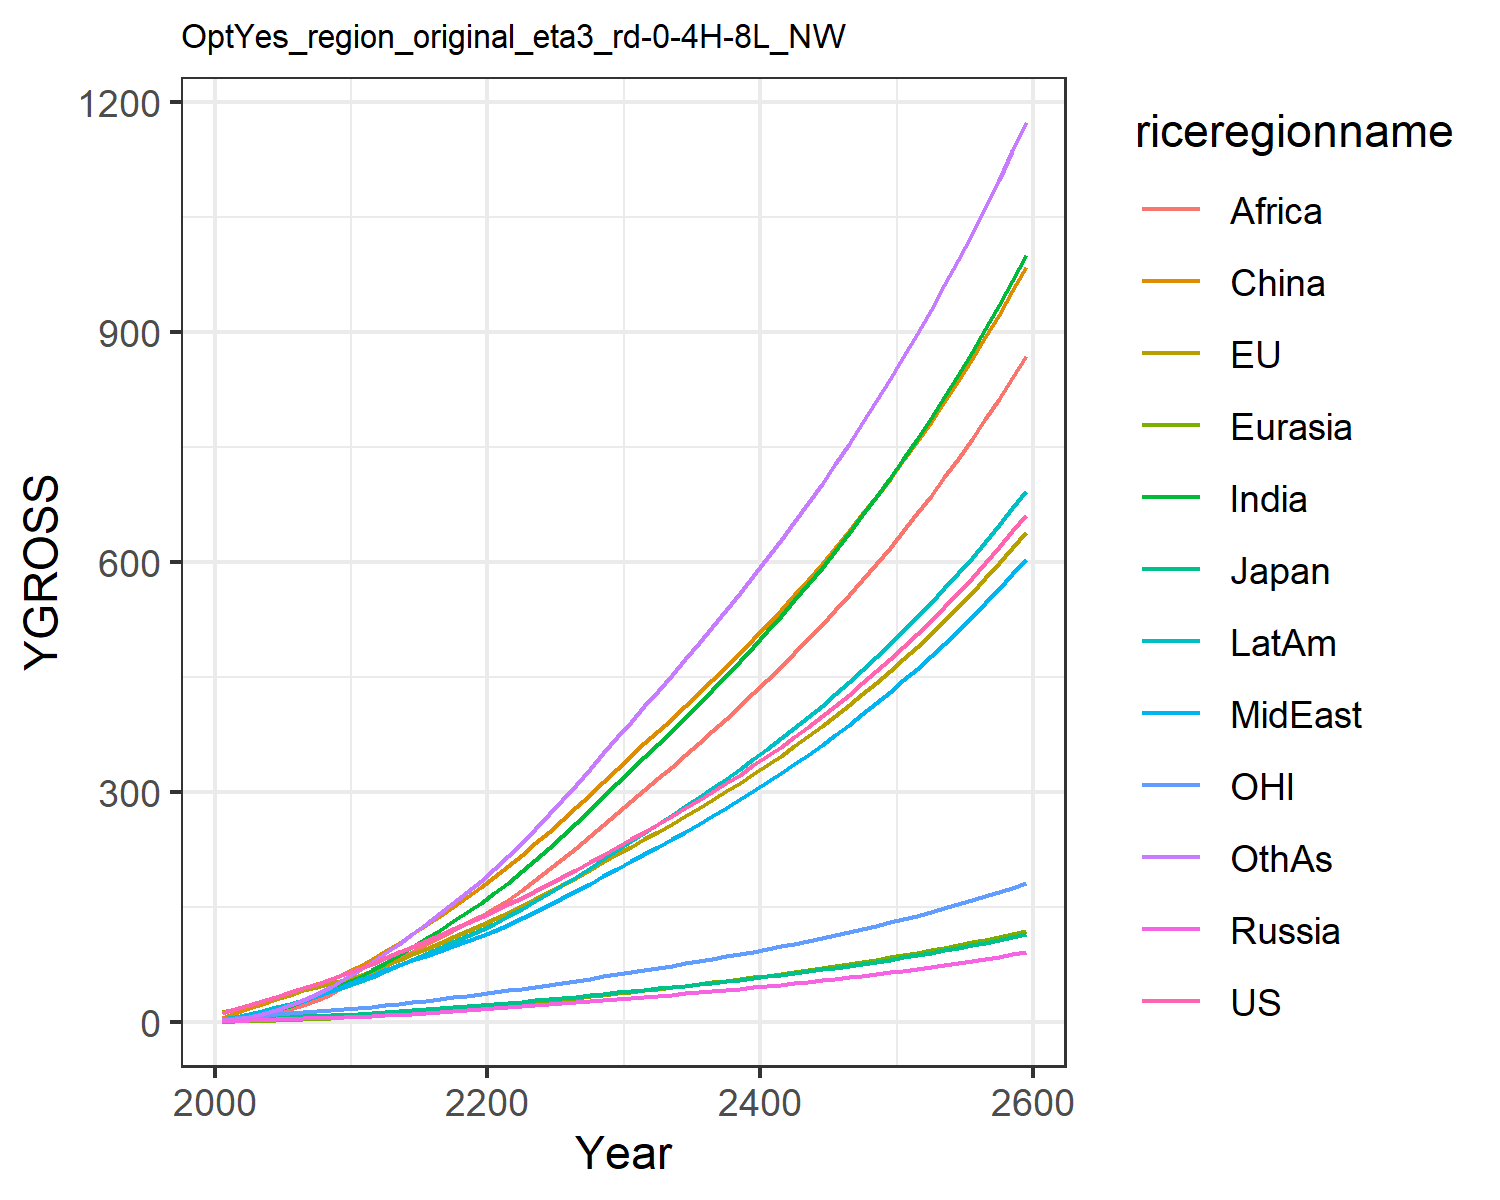

The table this chart was drawn from, first rows:
12.397900201983997, 13.03105747782735, 3.87028378535852, 1.6979566948188105, 0.8073350542869362, 5.333232742614499, 2.44083151280076, 3.480103348839689, 1.3005301355519892, 4.558476252491414, 3.842049750356455, 2.6191887369437756
16.76, 17.17, 4.634, 2.351, 1.145, 12.58, 4.835, 6.037, 2.58, 7.467, 5.343, 4.385
22.23, 22.31, 5.596, 2.941, 1.642, 18.13, 7.937, 9.342, 4.666, 11.08, 7.051, 7.42
27.77, 27.36, 6.346, 3.474, 2.19, 24, 11.86, 13.32, 7.699, 15.24, 8.727, 11.5
33.42, 32.39, 6.797, 4.001, 2.792, 30.07, 16.64, 17.94, 11.87, 19.76, 10.31, 16.68
38.97, 37.17, 7.413, 4.534, 3.434, 36.2, 21.93, 22.79, 16.8, 24.4, 11.73, 22.62
44.47, 41.76, 8.143, 5.068, 4.121, 42.71, 27.72, 28.01, 22.4, 29.3, 13.03, 29.36
50.26, 46.36, 8.845, 5.587, 4.852, 49.5, 34.28, 33.9, 29.17, 34.59, 14.32, 37.22
56.37, 50.97, 9.52, 6.09, 5.619, 56.51, 41.59, 40.54, 37.25, 40.26, 15.59, 46.27
62.83, 55.58, 10.17, 6.574, 6.417, 63.63, 49.64, 47.95, 46.74, 46.3, 16.86, 56.53
69.44, 61.04, 11.04, 7.241, 7.36, 72.12, 58.37, 54.95, 56.18, 52.72, 18.39, 67.44
75.96, 67.48, 12.16, 8.136, 8.481, 82.54, 67.72, 60.98, 64.85, 59.46, 20.23, 78.89
83.66, 74.71, 13.47, 9.151, 9.719, 92.87, 77.74, 67.68, 73.75, 66.92, 22.29, 90.46
91.11, 81.84, 14.74, 10.17, 11, 103.7, 88.13, 74.22, 82.92, 74.39, 24.32, 102.7
98.51, 88.99, 16.01, 11.22, 12.32, 115, 98.84, 80.69, 92.26, 81.9, 26.35, 115.5
106, 96.22, 17.29, 12.29, 13.68, 126.6, 109.8, 87.11, 101.7, 89.48, 28.39, 128.8
113.5, 103.6, 18.59, 13.4, 15.09, 138.6, 121, 93.49, 111.2, 97.12, 30.46, 142.3
121.3, 111, 19.91, 14.54, 16.54, 151, 132.4, 99.88, 120.6, 104.8, 32.58, 156.2
129.3, 118.7, 21.26, 15.72, 18.03, 163.6, 143.9, 106.3, 130, 112.6, 34.75, 170.2
137.5, 126.5, 22.65, 16.94, 19.55, 176.4, 155.5, 112.7, 139.2, 120.3, 36.97, 184.3
145.8, 134.5, 24.08, 18.17, 21.14, 189.8, 168.2, 119.7, 149.2, 128.8, 39.26, 199.6
154.1, 142.9, 25.56, 19.41, 22.81, 203.9, 182.2, 127.5, 160.1, 138.1, 41.61, 216.5
162.7, 151.5, 27.08, 20.68, 24.54, 218.5, 196.8, 135.7, 172.6, 147.8, 44.03, 234.2
171.4, 160.4, 28.65, 21.97, 26.31, 233.4, 212, 144.2, 185.8, 157.9, 46.51, 252.4
180.3, 169.5, 30.26, 23.29, 28.14, 248.7, 227.6, 152.9, 199.4, 168.2, 49.05, 271.1
189.5, 178.8, 31.91, 24.64, 30, 264.4, 243.6, 161.9, 213.4, 178.9, 51.66, 290.3
198.9, 188.5, 33.61, 26.03, 31.92, 280.5, 260.1, 171.1, 227.9, 189.9, 54.35, 310
208.6, 198.3, 35.36, 27.46, 33.88, 296.9, 276.9, 180.6, 242.7, 201.1, 57.12, 330.1
218.5, 208.5, 37.16, 28.92, 35.88, 313.7, 294.1, 190.2, 257.7, 212.6, 59.96, 350.6
228.7, 218.9, 39.01, 30.42, 37.93, 330.9, 311.7, 200.1, 273.2, 224.4, 62.87, 371.5
238.8, 229.1, 40.83, 31.9, 39.95, 347.7, 329.1, 209.9, 288.4, 236, 65.72, 392.1
248.6, 238.9, 42.58, 33.33, 41.93, 363.8, 346.1, 219.4, 303.2, 247.3, 68.47, 412.2
258.6, 248.8, 44.34, 34.77, 43.91, 379.9, 363.1, 229, 318.1, 258.6, 71.24, 432.4
268.7, 258.8, 46.13, 36.24, 45.92, 396.1, 380.3, 238.8, 333.2, 270, 74.05, 452.7
279.1, 269, 47.95, 37.73, 47.95, 412.5, 397.8, 248.7, 348.4, 281.6, 76.91, 473.3
289.7, 279.4, 49.81, 39.25, 50.03, 429.2, 415.6, 258.9, 363.9, 293.5, 79.84, 494.2
300.5, 290.1, 51.72, 40.8, 52.14, 446.3, 433.6, 269.2, 379.7, 305.5, 82.83, 515.5
311.7, 301, 53.67, 42.39, 54.3, 463.8, 452.1, 279.8, 395.7, 317.9, 85.91, 537.2
323.1, 312.2, 55.68, 44.02, 56.5, 481.6, 470.8, 290.6, 412.1, 330.5, 89.06, 559.3
334.9, 323.7, 57.74, 45.69, 58.75, 499.8, 490, 301.7, 428.8, 343.4, 92.3, 581.9
347, 335.5, 59.86, 47.41, 61.06, 518.5, 509.6, 313.1, 445.8, 356.6, 95.63, 604.9
359.5, 347.6, 62.03, 49.17, 63.42, 537.5, 529.7, 324.8, 463.3, 370.2, 99.05, 628.4
372.3, 360.1, 64.27, 50.98, 65.84, 557.1, 550.3, 336.8, 481.1, 384.1, 102.6, 652.5
385.4, 372.9, 66.57, 52.84, 68.33, 577.1, 571.3, 349.1, 499.4, 398.3, 106.2, 677.1
399, 386.1, 68.94, 54.75, 70.88, 597.6, 592.9, 361.8, 518.1, 413, 109.9, 702.3
413, 399.7, 71.38, 56.72, 73.5, 618.7, 615, 374.8, 537.3, 428.1, 113.7, 728.1
427.4, 413.6, 73.89, 58.74, 76.19, 640.3, 637.7, 388.2, 556.9, 443.6, 117.7, 754.6
442.3, 428, 76.48, 60.82, 78.96, 662.5, 661.1, 402, 577.1, 459.5, 121.7, 781.7
457.6, 442.8, 79.15, 62.97, 81.8, 685.3, 685, 416.1, 597.8, 476, 125.9, 809.6
473.4, 458.1, 81.9, 65.18, 84.73, 708.7, 709.7, 430.8, 619.1, 492.8, 130.2, 838.2
489.7, 473.8, 84.74, 67.46, 87.75, 732.8, 735.1, 445.8, 641, 510.2, 134.6, 867.6
506.5, 490, 87.67, 69.81, 90.85, 757.6, 761.2, 461.3, 663.5, 528.2, 139.2, 897.9
523.9, 506.7, 90.68, 72.24, 94.05, 783.2, 788, 477.3, 686.7, 546.6, 143.9, 929
541.8, 524, 93.8, 74.74, 97.35, 809.4, 815.7, 493.8, 710.5, 565.7, 148.8, 960.9
560.3, 541.8, 97.01, 77.32, 100.7, 836.5, 844.2, 510.8, 735, 585.3, 153.8, 993.9
579.3, 560.1, 100.3, 79.98, 104.2, 864.3, 873.5, 528.3, 760.3, 605.6, 159, 1028
599, 579, 103.8, 82.72, 107.9, 893, 903.8, 546.4, 786.3, 626.5, 164.3, 1063
619.4, 598.5, 107.3, 85.55, 111.6, 922.5, 935, 565, 813.1, 648, 169.8, 1099
640.3, 618.7, 110.9, 88.48, 115.4, 953, 967.2, 584.3, 840.8, 670.2, 175.5, 1136
662, 639.5, 114.7, 91.5, 119.4, 984.3, 1000, 604.1, 869.3, 693.2, 181.4, 1174
